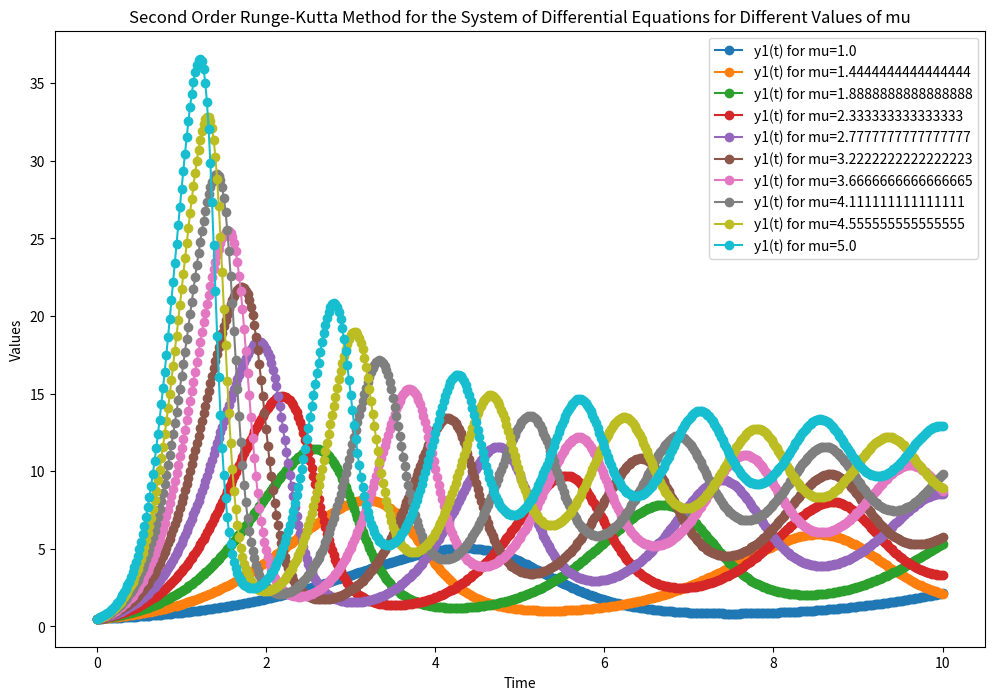
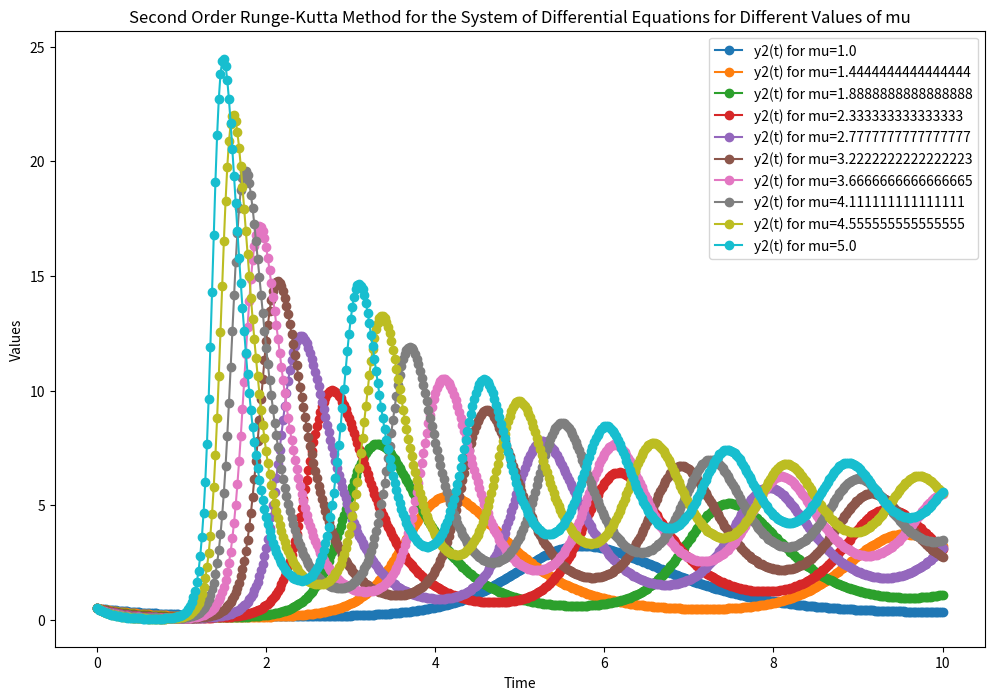
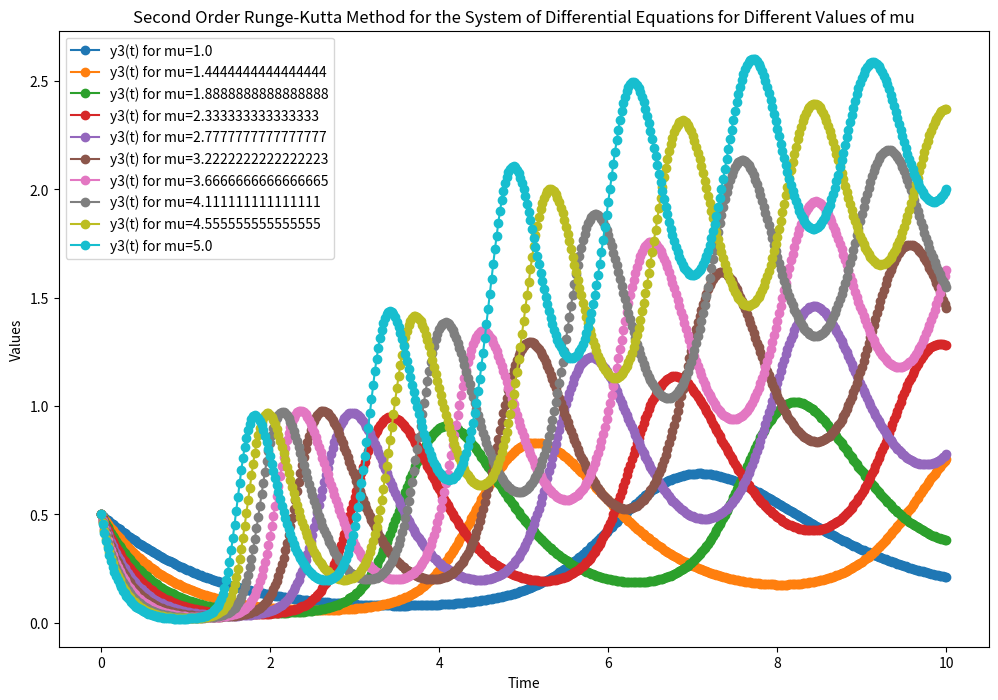
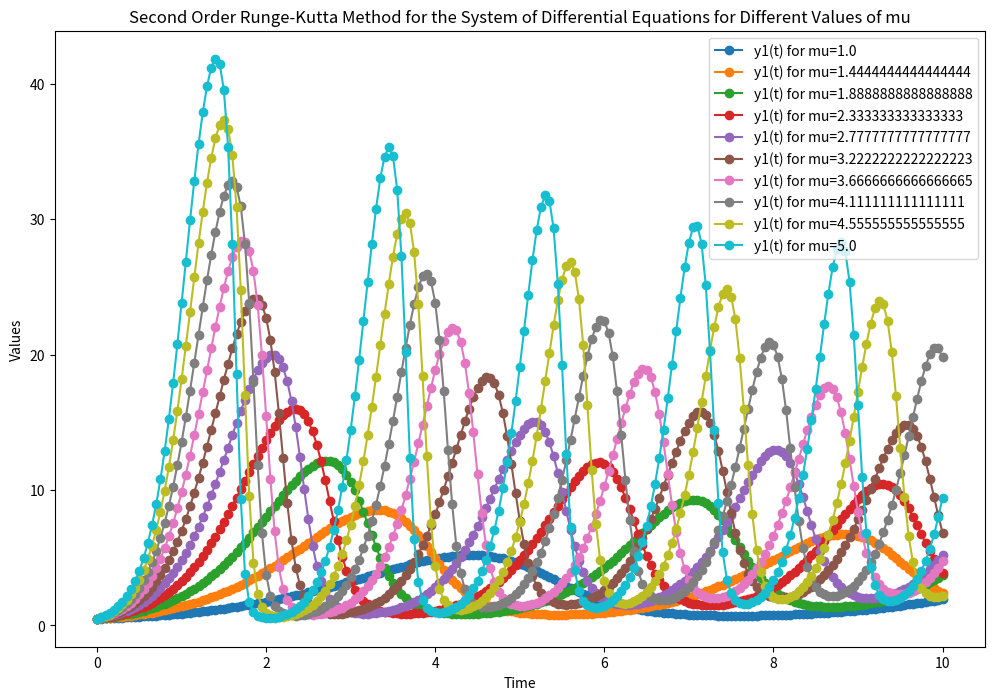
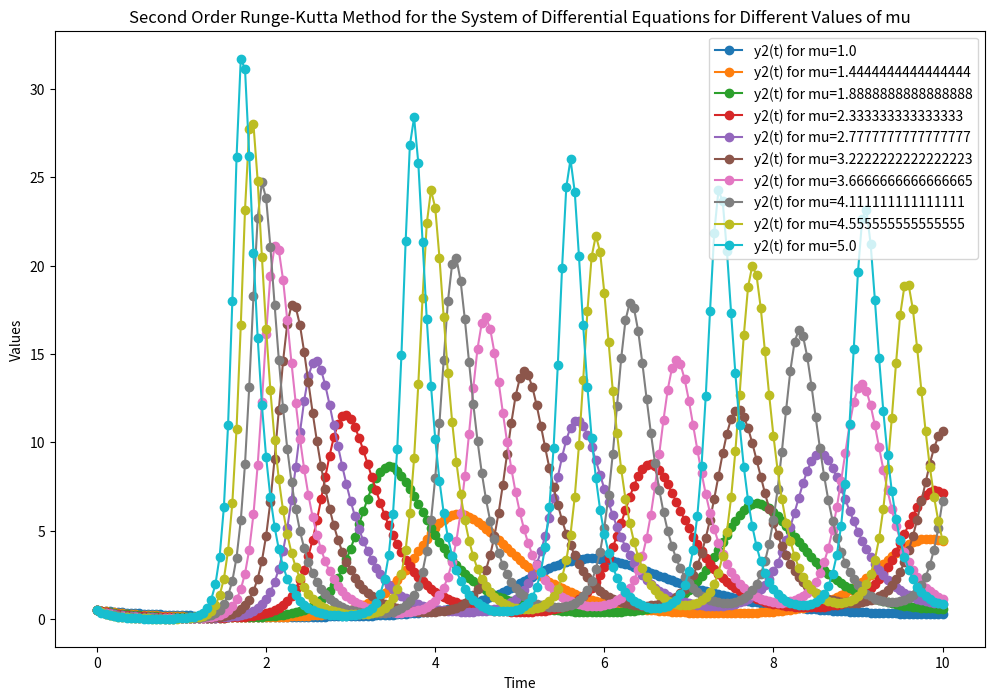
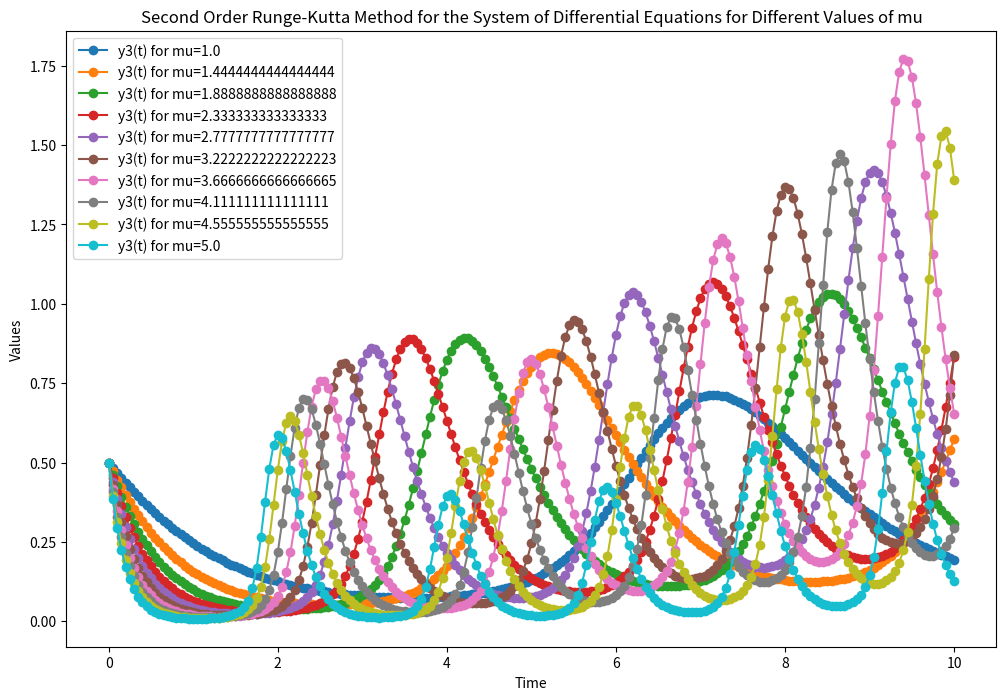

These charts were generated, in order, by the following Python code:
import numpy as np
import matplotlib.pyplot as plt

def system_of_equations(t, y, mu):
    dy1dt = y[0] * (mu - 0.1*y[0] - 0.5*y[1] - 0.5*y[2])
    dy2dt = y[1] * (-mu + 0.5*y[0] - 0.3*y[2])
    dy3dt = y[2] * (-mu + 0.2*y[0] + 0.5*y[1])
    return np.array([dy1dt, dy2dt, dy3dt])

def runge_kutta_2nd_order(y, t, h, mu):
    k1 = h * system_of_equations(t, y, mu)
    k2 = h * system_of_equations(t + h, y + k1, mu)
    y_next = y + 0.5 * (k1 + k2)
    return y_next

def euler_method_step(y, t, h, mu):
    """
    Funzione di un passo del metodo di Eulero.
    """
    y_next = y + h * system_of_equations(t, y, mu)
    return y_next

def generate_dataset(T, mu_values, h, fidelity):
    num_steps = int(T / h)
    time_points = np.linspace(0, T, num_steps + 1)
    y_values_list = []

    if fidelity=="HF":
        for j in range(len(mu_values)):
            y_values = np.zeros((num_steps + 1, 3))
            y_values[0, :] = 0.5

            for i in range(num_steps):
                y_values[i + 1, :] = runge_kutta_2nd_order(y_values[i, :], time_points[i], h, mu_values[j])

            y_values_list.append(y_values)
    else:
        for j in range(len(mu_values)):
            y_values = np.zeros((num_steps + 1, 3))
            y_values[0, :] = 0.5

            for i in range(num_steps):
                y_values[i + 1, :] = euler_method_step(y_values[i, :], time_points[i], h, mu_values[j])

            y_values_list.append(y_values)

    return time_points, y_values_list, mu_values

def save_dataset(time_points, y_values_list, mu_values, filename='dataset_mu_LF.csv'):
    data = []

    for i, mu in enumerate(mu_values):
        for j, t in enumerate(time_points):
            row = [t, y_values_list[i][j, 0], y_values_list[i][j, 1], y_values_list[i][j, 2], mu]
            data.append(row)

    data = np.array(data)
    np.savetxt(filename, data, delimiter=',')

# Parameters
T = 10.0
h = 0.02
mu_values = np.linspace(1, 5, 10)  # Change the number of values as needed

# Generate and save dataset for different values of mu
time_points, y_values_list, mu_values = generate_dataset(T, mu_values, h,"HF")
save_dataset(time_points, y_values_list, mu_values, 'dataset_mu_HF.csv')

# Plot results for each value of mu (optional)
plt.figure(figsize=(12, 8))

for i, mu in enumerate(mu_values):
    plt.plot(time_points, y_values_list[i][:, 0], label=f'y1(t) for mu={mu}',marker='o')

plt.xlabel('Time')
plt.ylabel('Values')
plt.legend()
plt.title('Second Order Runge-Kutta Method for the System of Differential Equations for Different Values of mu')
plt.show()

# Plot results for each value of mu (optional)
plt.figure(figsize=(12, 8))

for i, mu in enumerate(mu_values):
    plt.plot(time_points, y_values_list[i][:, 1], label=f'y2(t) for mu={mu}',marker='o')

plt.xlabel('Time')
plt.ylabel('Values')
plt.legend()
plt.title('Second Order Runge-Kutta Method for the System of Differential Equations for Different Values of mu')
plt.show()


# Plot results for each value of mu (optional)
plt.figure(figsize=(12, 8))

for i, mu in enumerate(mu_values):
    plt.plot(time_points, y_values_list[i][:, 2], label=f'y3(t) for mu={mu}',marker='o')

plt.xlabel('Time')
plt.ylabel('Values')
plt.legend()
plt.title('Second Order Runge-Kutta Method for the System of Differential Equations for Different Values of mu')
plt.show()

# -------------------------------------------------
# Parameters
h2 = 0.05

# Generate and save dataset for different values of mu
time_points2, y_values_list2, mu_values2 = generate_dataset(T, mu_values, h2,"LF")
save_dataset(time_points2, y_values_list2, mu_values2, 'dataset_mu_LF.csv')

# Plot results for each value of mu (optional)
plt.figure(figsize=(12, 8))

for i, mu in enumerate(mu_values2):
    plt.plot(time_points2, y_values_list2[i][:, 0], label=f'y1(t) for mu={mu}',marker='o')

plt.xlabel('Time')
plt.ylabel('Values')
plt.legend()
plt.title('Second Order Runge-Kutta Method for the System of Differential Equations for Different Values of mu')
plt.show()

# Plot results for each value of mu (optional)
plt.figure(figsize=(12, 8))

for i, mu in enumerate(mu_values2):
    plt.plot(time_points2, y_values_list2[i][:, 1], label=f'y2(t) for mu={mu}',marker='o')

plt.xlabel('Time')
plt.ylabel('Values')
plt.legend()
plt.title('Second Order Runge-Kutta Method for the System of Differential Equations for Different Values of mu')
plt.show()


# Plot results for each value of mu (optional)
plt.figure(figsize=(12, 8))

for i, mu in enumerate(mu_values2):
    plt.plot(time_points2, y_values_list2[i][:, 2], label=f'y3(t) for mu={mu}',marker='o')

plt.xlabel('Time')
plt.ylabel('Values')
plt.legend()
plt.title('Second Order Runge-Kutta Method for the System of Differential Equations for Different Values of mu')
plt.show()
